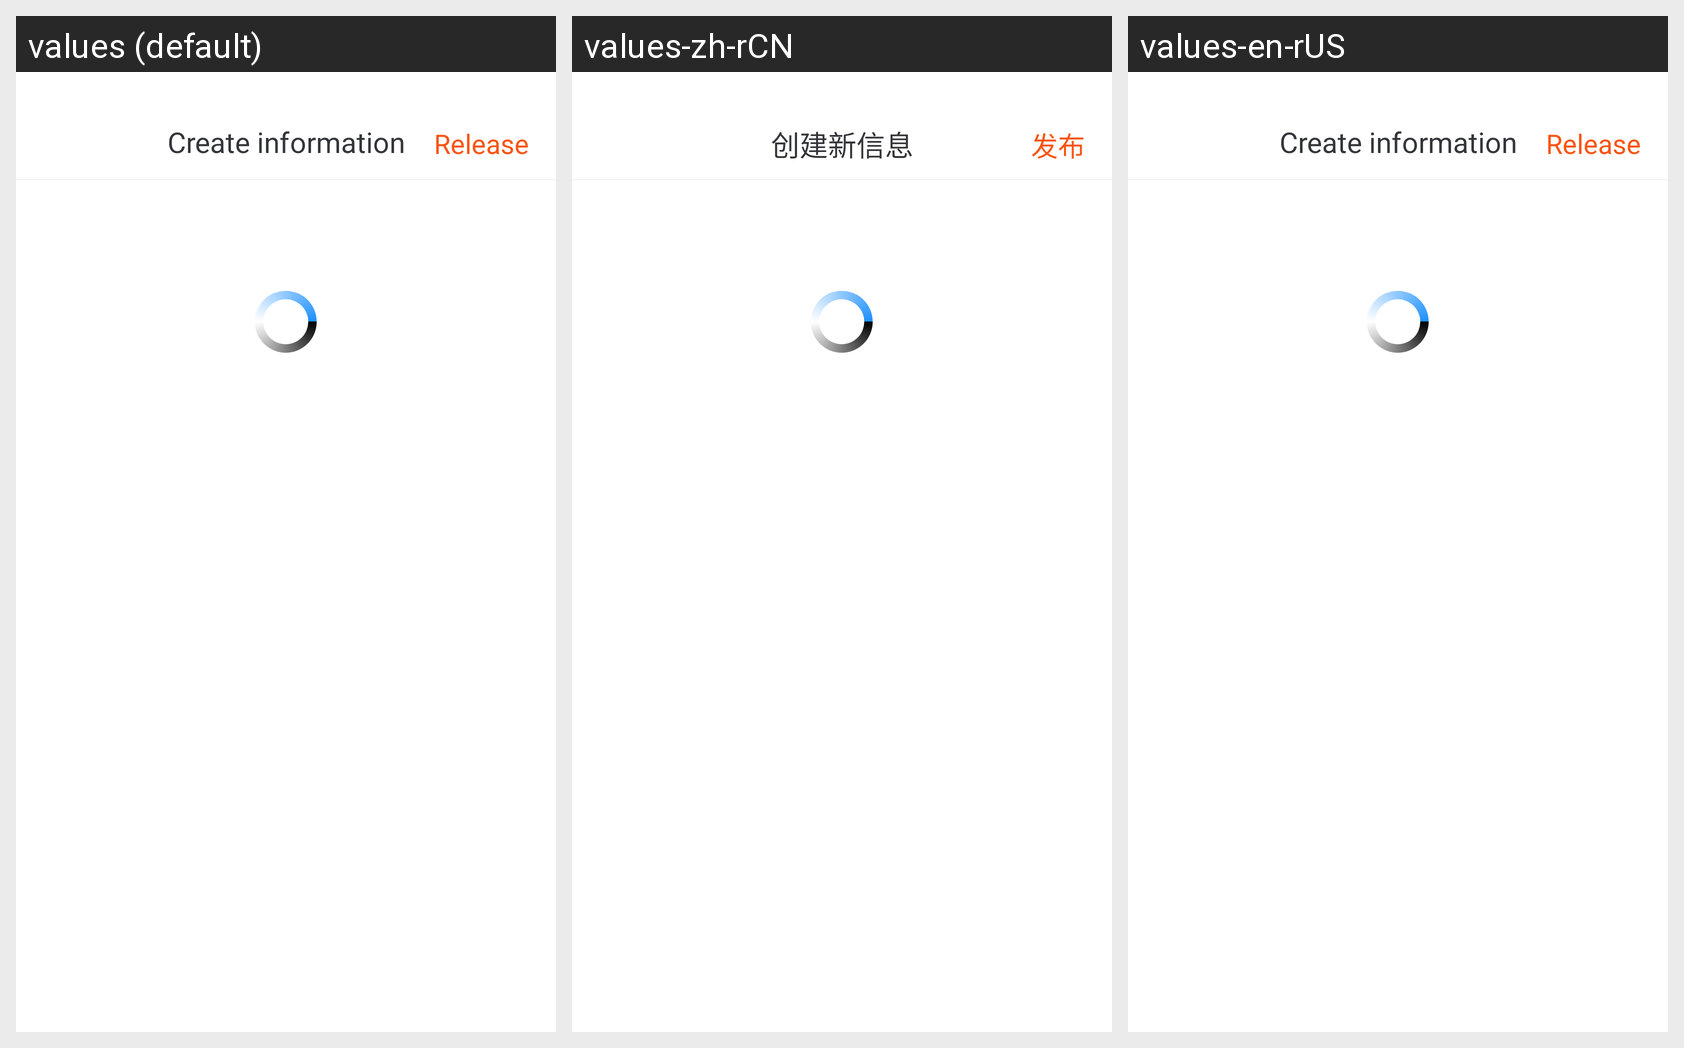

Here is an Android app screen in its default locale and in the app's own translations. Write out the translated-string differences for the strings that appear on this screen.
Android screen res/layout/activity_media_player_grid.xml rendered under 3 locales, left to right: values (default), values-zh-rCN, values-en-rUS. Device: Nexus 5 (rendered at 1080×1920; each locale shown at half size, 540×960, under a caption strip naming it); theme android:Theme.NoTitleBar.
Strings drawn on this screen, with the default value and each locale's value (text and hints the layout hard-codes, and strings that could not be matched under every locale, appear in the picture but are not listed):

message_center_title_content_new_message
  values: Create information
  values-zh-rCN: 创建新信息
  values-en-rUS: Create information  [not translated; the default value is used]

message_center_title_release
  values: Release
  values-zh-rCN: 发布
  values-en-rUS: Release  [not translated; the default value is used]
